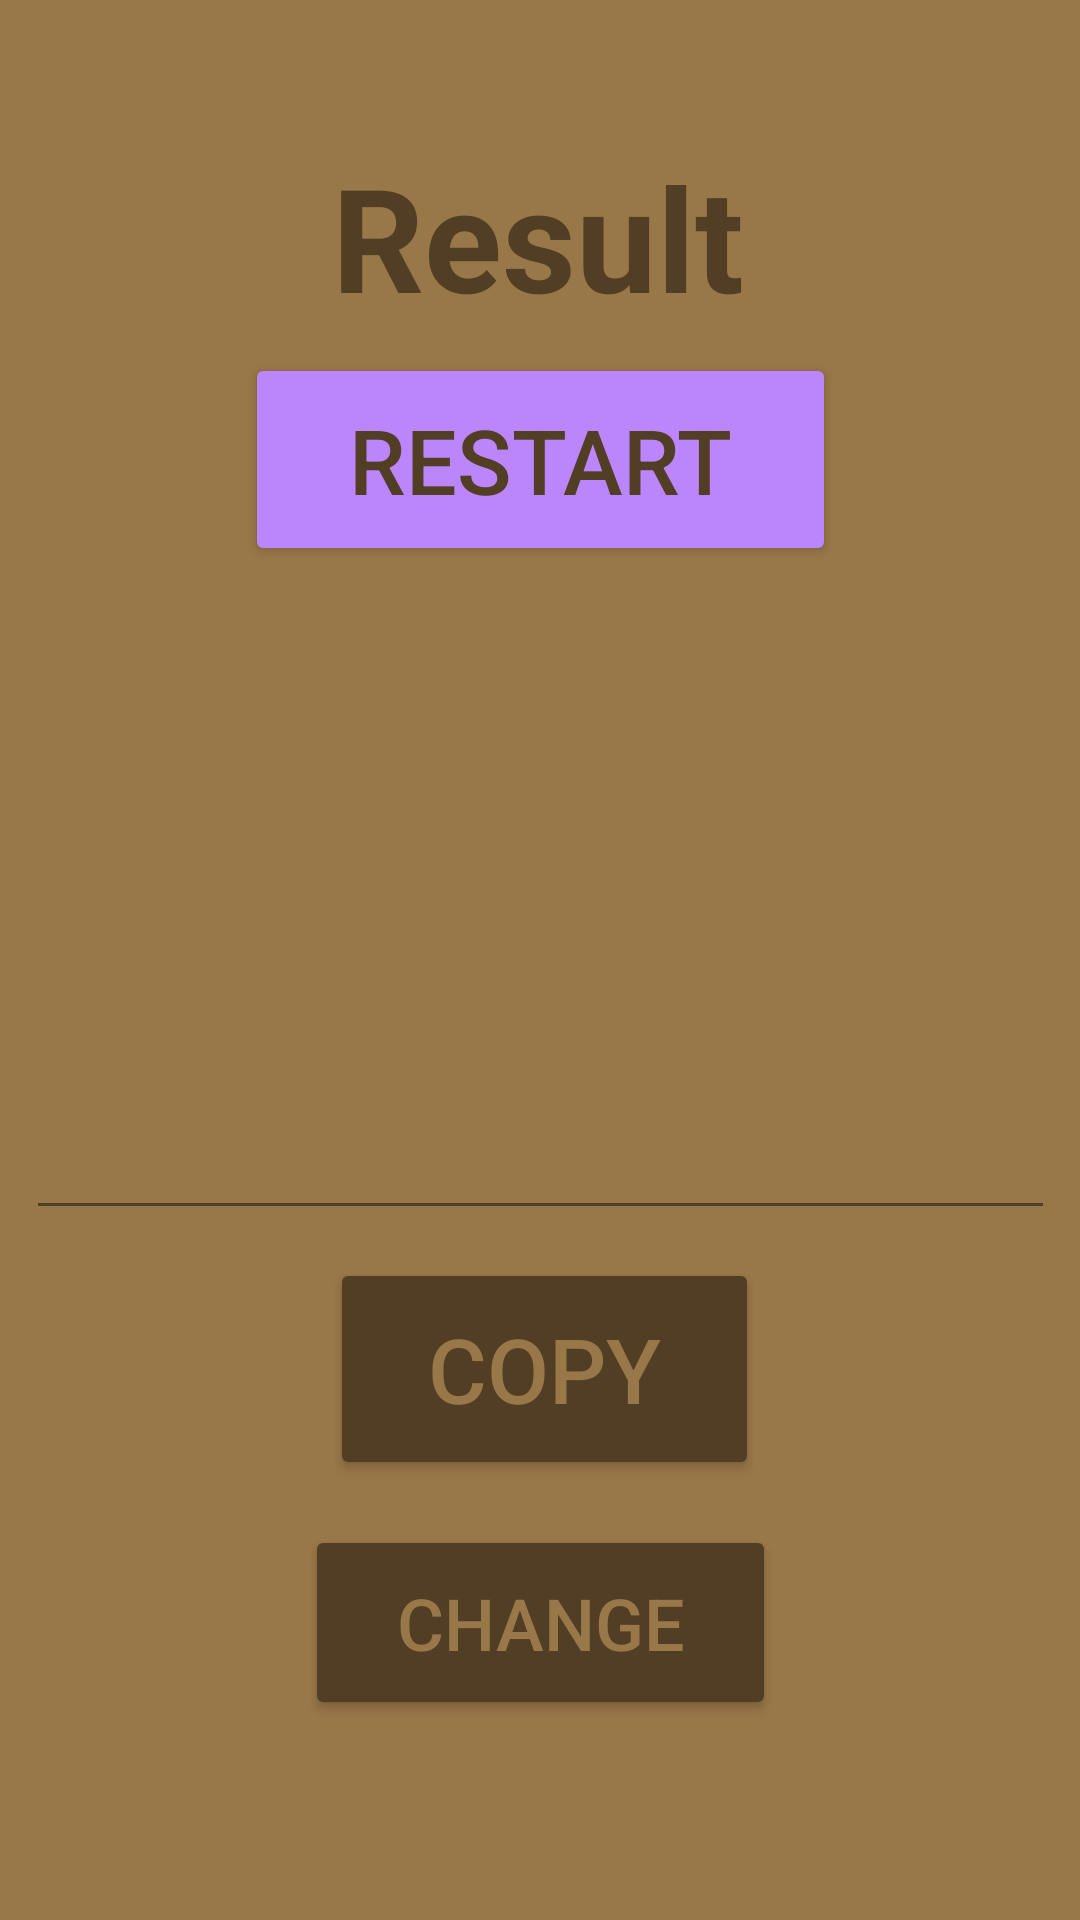

Here is an Android app screen rendered from its layout file. Give the layout XML and the strings, colors and styles it references.
<!-- AndroidManifest.xml: application theme Theme.WorkoutFormatter -->
<!-- res/layout/activity_fourth.xml -->
<?xml version="1.0" encoding="utf-8"?>
<androidx.constraintlayout.widget.ConstraintLayout xmlns:android="http://schemas.android.com/apk/res/android"
    xmlns:app="http://schemas.android.com/apk/res-auto"
    xmlns:tools="http://schemas.android.com/tools"
    android:layout_width="match_parent"
    android:layout_height="match_parent"
    android:background="@color/background_color"
    tools:context=".FourthActivity">

    <Button
        android:id="@+id/btnCopy"
        android:layout_width="143dp"
        android:layout_height="74dp"
        android:backgroundTint="@color/text_color"
        android:text="Copy"
        android:textColor="@color/background_color"
        android:textSize="30sp"
        app:cornerRadius="15dp"
        app:layout_constraintBottom_toBottomOf="parent"
        app:layout_constraintEnd_toEndOf="parent"
        app:layout_constraintHorizontal_bias="0.507"
        app:layout_constraintStart_toStartOf="parent"
        app:layout_constraintTop_toTopOf="parent"
        app:layout_constraintVertical_bias="0.741" />

    <Button
        android:id="@+id/btnChange"
        android:layout_width="157dp"
        android:layout_height="65dp"
        android:backgroundTint="@color/text_color"
        android:text="Change"
        android:textColor="@color/background_color"
        android:textSize="24sp"
        app:cornerRadius="15dp"
        app:layout_constraintBottom_toBottomOf="parent"
        app:layout_constraintEnd_toEndOf="parent"
        app:layout_constraintStart_toStartOf="parent"
        app:layout_constraintTop_toTopOf="parent"
        app:layout_constraintVertical_bias="0.884" />

    <Button
        android:id="@+id/btnRestart"
        android:layout_width="197dp"
        android:layout_height="71dp"
        android:backgroundTint="@color/purple_200"
        android:text="Restart"
        android:textColor="@color/text_color"
        android:textSize="30sp"
        app:cornerRadius="15dp"
        app:layout_constraintBottom_toBottomOf="parent"
        app:layout_constraintEnd_toEndOf="parent"
        app:layout_constraintStart_toStartOf="parent"
        app:layout_constraintTop_toTopOf="parent"
        app:layout_constraintVertical_bias="0.207" />

    <TextView
        android:id="@+id/tvResult"
        android:layout_width="wrap_content"
        android:layout_height="wrap_content"
        android:text="Result"
        android:textColor="@color/text_color"
        android:textSize="48sp"
        android:textStyle="bold"
        app:layout_constraintBottom_toBottomOf="parent"
        app:layout_constraintEnd_toEndOf="parent"
        app:layout_constraintHorizontal_bias="0.497"
        app:layout_constraintStart_toStartOf="parent"
        app:layout_constraintTop_toTopOf="parent"
        app:layout_constraintVertical_bias="0.081" />

    <EditText
        android:id="@+id/etResult"
        android:layout_width="343dp"
        android:layout_height="214dp"
        android:backgroundTint="@color/text_color"
        android:ems="10"
        android:inputType="textMultiLine"
        android:lines="20"
        android:textColor="@color/text_color"
        android:textSize="20sp"
        android:textStyle="bold"
        app:layout_constraintBottom_toBottomOf="parent"
        app:layout_constraintEnd_toEndOf="parent"
        app:layout_constraintStart_toStartOf="parent"
        app:layout_constraintTop_toTopOf="parent"
        app:layout_constraintVertical_bias="0.46" />

</androidx.constraintlayout.widget.ConstraintLayout>
<!-- resources referenced by this layout -->
<resources>
  <color name="background_color">#987748</color>
  <color name="purple_200">#FFBB86FC</color>
  <color name="text_color">#523E24</color>
  <style name="Theme.WorkoutFormatter" parent="Theme.MaterialComponents.DayNight.DarkActionBar">
          
          <item name="colorPrimary">@color/purple_500</item>
          <item name="colorPrimaryVariant">@color/purple_700</item>
          <item name="colorOnPrimary">@color/white</item>
          
          <item name="colorSecondary">@color/teal_200</item>
          <item name="colorSecondaryVariant">@color/teal_700</item>
          <item name="colorOnSecondary">@color/black</item>
          
          <item name="android:statusBarColor">?attr/colorPrimaryVariant</item>
          
      </style>
  <color name="purple_500">#FF6200EE</color>
  <color name="purple_700">#FF3700B3</color>
  <color name="white">#FFFFFFFF</color>
  <color name="teal_200">#FF03DAC5</color>
  <color name="teal_700">#FF018786</color>
  <color name="black">#FF000000</color>
</resources>
